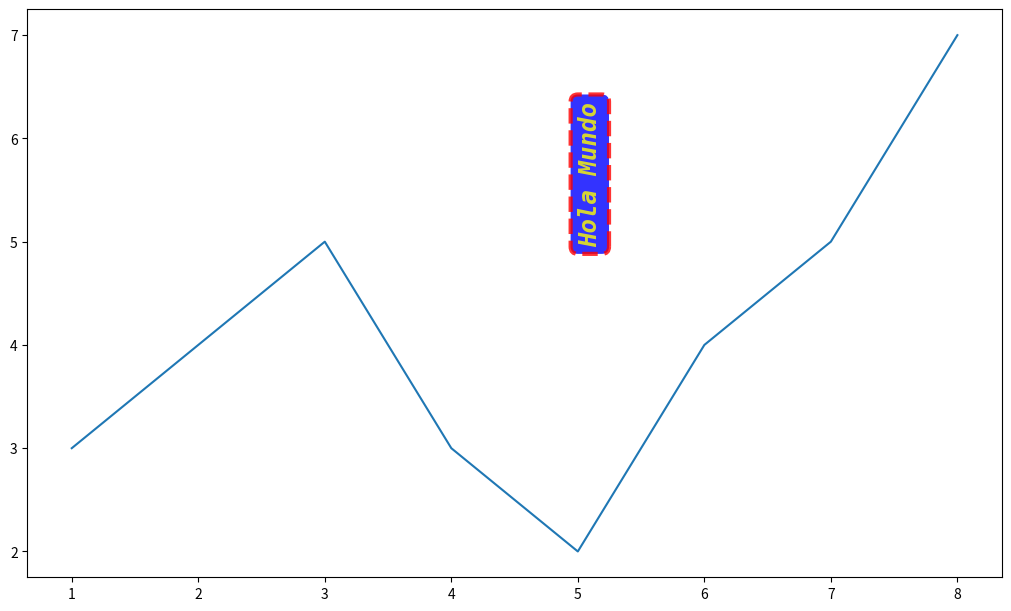
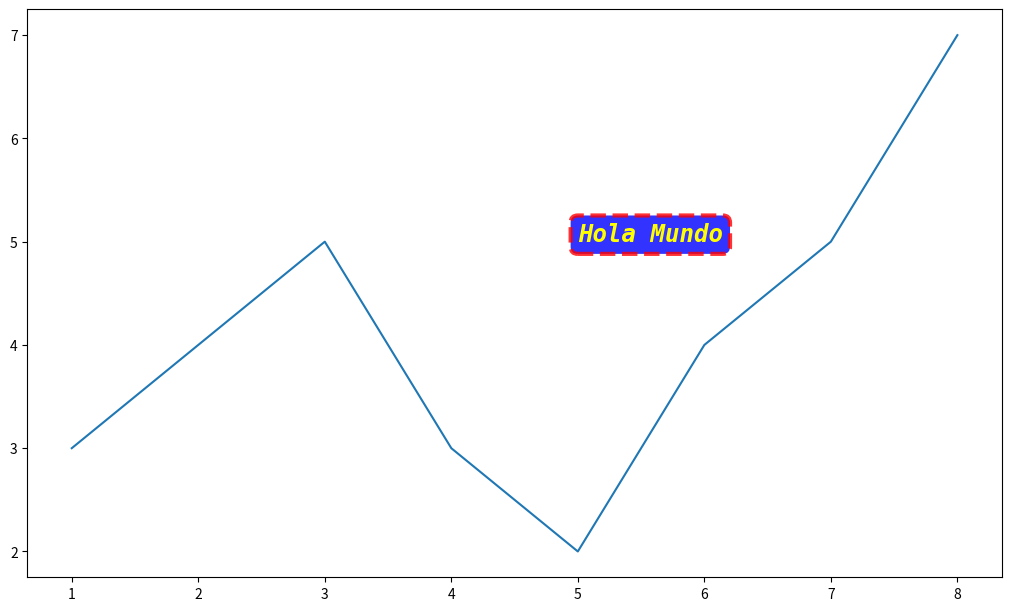

Generate these figures, in order, with matplotlib:
#!/usr/bin/env python3
# -*- coding: utf-8 -*-
"""
Visualización con Matplotlib
[redacted]
"""
#%%
# Celda 1: Configuración
# %matplotlib widget
import matplotlib.pyplot as plt
import numpy as np
#%% Variables
layout = 'constrained'
figsize = (10,6)
# Datos de ejemplo
X = [1, 2, 3, 4, 5, 6, 7, 8]
Y = [3, 4, 5, 3, 2, 4, 5, 7]

#%%
# https://matplotlib.org/stable/api/_as_gen/matplotlib.axes.Axes.text.html#matplotlib.axes.Axes.text

fig, ax = plt.subplots(figsize=figsize, layout=layout)

fontdict = dict(
            c = 'yellow', # color
            family = 'monospace', # {FONTNAME, 'serif', 'sans-serif', 'cursive', 'fantasy', 'monospace'}
            size = 'xx-large', # float or {'xx-small', 'x-small', 'small', 'medium', 'large', 'x-large', 'xx-large'}
            style = 'italic', # 	{'normal', 'italic', 'oblique'}
            stretch = 'expanded', # {a numeric value in range 0-1000, 'ultra-condensed', 'extra-condensed', 'condensed', 'semi-condensed', 'normal', 'semi-expanded', 'expanded', 'extra-expanded', 'ultra-expanded'}
            variant = 'small-caps', # {'normal', 'small-caps'}
            weight = 700, # {a numeric value in range 0-1000, 'ultralight', 'light', 'normal', 'regular', 'book', 'medium', 'roman', 'semibold', 'demibold', 'demi', 'bold', 'heavy', 'extra bold', 'black'}
            )

bbox=dict(
        fc='blue', # facecolor o backgroundColor
        ec='red', # edgecolor o borde
        alpha=0.8,
        joinstyle='round',
        ls='--', # linestyle {'-', '--', '-.', ':', '', (offset, on-off-seq), ...}
        lw= 3.0, # linewidth
        fill=True, # por default True, pero False sin relleno
        boxstyle='round',
        )

ax.plot(X, Y)
ax.text(x=5,
        y=5,
        s='Hola Mundo',
        fontdict=fontdict,
        rotation='vertical',
        alpha=0.8, # transparencia
        bbox=bbox
        )

plt.show()
#%%
fig, ax = plt.subplots(figsize=figsize, layout=layout)

ax.plot(X, Y)
ax.text(x=5,
        y=5,
        s='Hola Mundo', # string o texto
        c = 'yellow', # color
        family = 'monospace', # {FONTNAME, 'serif', 'sans-serif', 'cursive', 'fantasy', 'monospace'}
        size = 'xx-large', # float or {'xx-small', 'x-small', 'small', 'medium', 'large', 'x-large', 'xx-large'}
        style = 'italic', # 	{'normal', 'italic', 'oblique'}
        stretch = 'expanded', # {a numeric value in range 0-1000, 'ultra-condensed', 'extra-condensed', 'condensed', 'semi-condensed', 'normal', 'semi-expanded', 'expanded', 'extra-expanded', 'ultra-expanded'}
        variant = 'small-caps', # {'normal', 'small-caps'}
        weight = 1000, # {a numeric value in range 0-1000, 'ultralight', 'light', 'normal', 'regular', 'book', 'medium', 'roman', 'semibold', 'demibold', 'demi', 'bold', 'heavy', 'extra bold', 'black'}
        bbox=bbox
        )

plt.show()